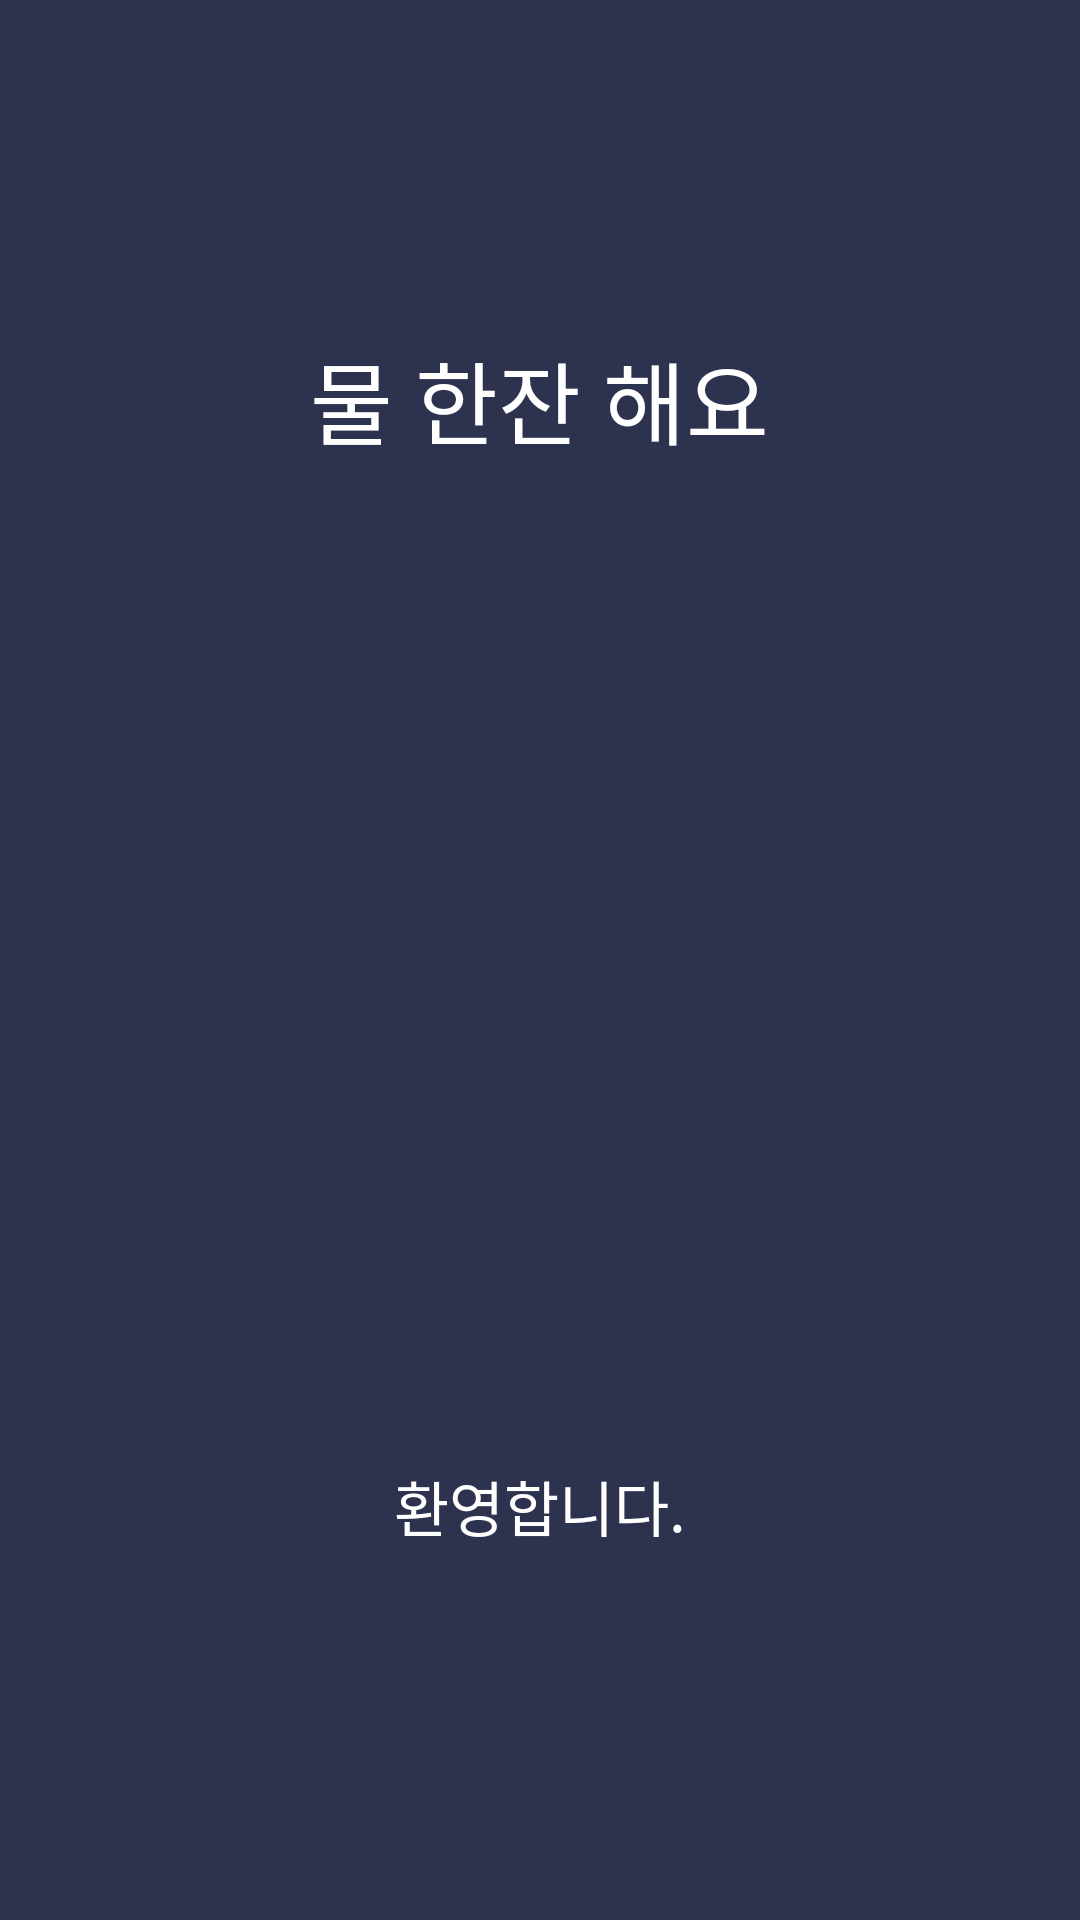

Reconstruct the res/layout file that produces this screen, plus the resources it refers to.
<!-- AndroidManifest.xml: application theme AppTheme.NoActionBar -->
<!-- res/layout/intro1.xml -->
<?xml version="1.0" encoding="utf-8"?>
<LinearLayout xmlns:android="http://schemas.android.com/apk/res/android"
    android:id="@+id/layout_intro1"
    android:layout_width="match_parent"
    android:layout_height="match_parent"
    android:layout_weight="10"
    android:background="#2d334e"
    android:orientation="vertical">

    <Space
        android:layout_width="match_parent"
        android:layout_height="0dp"
        android:layout_weight="1.7" />

    <TextView
        android:layout_width="wrap_content"
        android:layout_height="0dp"
        android:layout_gravity="center"
        android:layout_weight="2"
        android:fontFamily="sans-serif-thin"
        android:gravity="center"
        android:paddingLeft="32dp"
        android:paddingRight="32dp"
        android:text="물 한잔 해요"
        android:textColor="#ffffff"
        android:textSize="30sp" />

    <LinearLayout
        android:layout_width="fill_parent"
        android:layout_height="0dp"
        android:layout_weight="5"
        android:gravity="center"
        android:orientation="vertical">

        <ImageView
            android:layout_width="280dp"
            android:layout_height="250dp"
            android:layout_gravity="center"
            android:paddingLeft="16dp"
            android:paddingRight="16dp"
            android:scaleType="fitXY"
            android:src="@drawable/img_waterdrop" />

    </LinearLayout>

    <TextView
        android:layout_width="wrap_content"
        android:layout_height="0dp"
        android:layout_gravity="center"
        android:layout_weight="3"
        android:gravity="center"
        android:paddingLeft="64dp"
        android:paddingRight="64dp"
        android:text="환영합니다."
        android:textColor="#ffffff"
        android:textSize="20sp" />

    <TextView
        android:layout_width="fill_parent"
        android:layout_height="64dp"
        />

</LinearLayout>
<!-- resources referenced by this layout -->
<resources>
  <style name="AppTheme.NoActionBar">
          <item name="windowActionBar">false</item>
          <item name="windowNoTitle">true</item>
      </style>
</resources>
